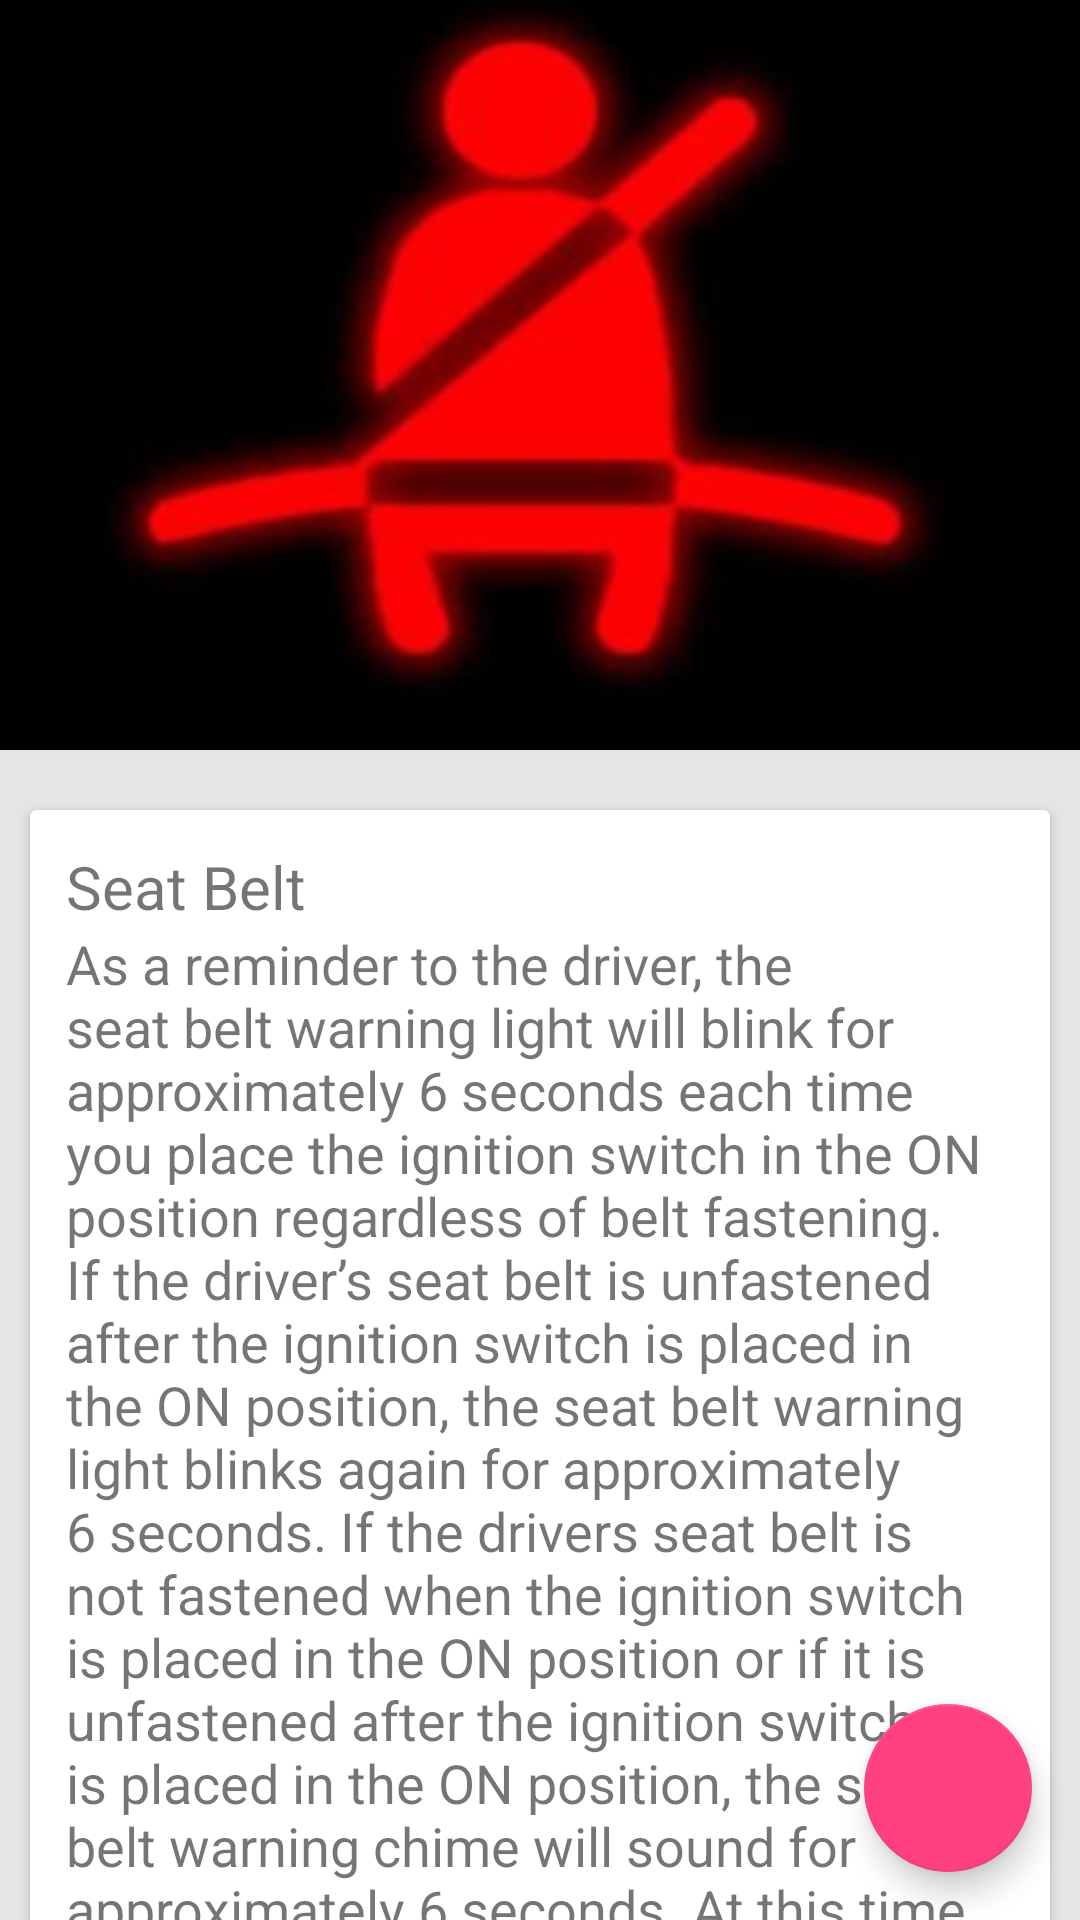

Write the Android layout XML for this screen, with the resource values it uses.
<!-- AndroidManifest.xml: application theme AppTheme -->
<!-- res/layout/activity_seatbelt.xml -->
<android.support.design.widget.CoordinatorLayout xmlns:android="http://schemas.android.com/apk/res/android"
    xmlns:app="http://schemas.android.com/apk/res-auto"
    android:layout_width="match_parent"
    android:layout_height="match_parent">

    <android.support.design.widget.AppBarLayout
        android:layout_width="match_parent"
        android:layout_height="250dp"
        android:theme="@style/ThemeOverlay.AppCompat.Dark.ActionBar">

        <android.support.design.widget.CollapsingToolbarLayout
            android:id="@+id/collapsing_toolbar"
            android:layout_width="match_parent"
            android:layout_height="match_parent"
            app:contentScrim="?attr/colorPrimary"
            app:layout_scrollFlags="scroll|exitUntilCollapsed">

            <ImageView
                android:layout_width="match_parent"
                android:layout_height="match_parent"
                android:scaleType="centerCrop"
                android:fitsSystemWindows="true"
                android:background="@drawable/seat"
                android:id="@+id/profile_id"
                app:layout_collapseMode="parallax" />

            <android.support.v7.widget.Toolbar
                android:id="@+id/toolbar"
                android:layout_width="match_parent"
                android:layout_height="?attr/actionBarSize"
                app:layout_collapseMode="pin" />

        </android.support.design.widget.CollapsingToolbarLayout>

    </android.support.design.widget.AppBarLayout>



    <android.support.v4.widget.NestedScrollView
        android:layout_width="match_parent"
        android:layout_height="match_parent"
        android:background="#ffe5e5e5"
        app:layout_behavior="@string/appbar_scrolling_view_behavior">

        <LinearLayout
            android:layout_width="match_parent"
            android:layout_height="match_parent"
            android:orientation="vertical"
            android:paddingTop="10dp">

            <include layout="@layout/card_seat" />

            <include layout="@layout/noteseat" />


        </LinearLayout>


    </android.support.v4.widget.NestedScrollView>
    <android.support.design.widget.FloatingActionButton
        android:id="@+id/fab10"
        android:layout_width="wrap_content"
        android:layout_height="wrap_content"
        android:layout_gravity="end|bottom"
        android:src="@drawable/ic_my_icon"
        android:layout_margin="16dp" />

</android.support.design.widget.CoordinatorLayout>
<!-- res/layout/card_seat.xml (included above) -->
<?xml version="1.0" encoding="utf-8"?>
<android.support.v7.widget.CardView xmlns:android="http://schemas.android.com/apk/res/android"
    android:layout_width="match_parent"
    android:layout_height="wrap_content"
    android:layout_margin="10dp"

    >
    <LinearLayout
        android:layout_width="match_parent"
        android:layout_height="wrap_content"
        android:orientation="vertical"
        android:padding="12dp">

        <TextView
            android:layout_width="match_parent"
            android:layout_height="wrap_content"
            android:text="Seat Belt"
            android:textSize="20sp"/>

        <TextView
            android:layout_width="match_parent"
            android:layout_height="wrap_content"
            android:text="@string/seatbelt"
            android:textSize="18sp"/>

    </LinearLayout>

</android.support.v7.widget.CardView>
<!-- res/layout/noteseat.xml (included above) -->
<?xml version="1.0" encoding="utf-8"?>
<android.support.v7.widget.CardView xmlns:android="http://schemas.android.com/apk/res/android"
    android:layout_width="match_parent"
    android:layout_height="wrap_content"
    android:layout_margin="10dp"

    >
    <LinearLayout
        android:layout_width="match_parent"
        android:layout_height="wrap_content"
        android:orientation="vertical"
        android:padding="12dp">

        <TextView
            android:layout_width="match_parent"
            android:layout_height="wrap_content"
            android:text="Note"
            android:textSize="20sp"/>

        <TextView
            android:layout_width="match_parent"
            android:layout_height="wrap_content"
            android:text="@string/noteseat"
            android:textStyle="bold"
            android:textSize="18sp"/>

    </LinearLayout>

</android.support.v7.widget.CardView>
<!-- resources referenced by this layout -->
<resources>
  <!-- drawable seat: png bitmap (drawable, 129132 bytes) -->
  <string name="noteseat">•	Never wear the shoulder belt under your arm or behind your back. An improperly positioned shoulder belt can cause serious injuries in a crash. The shoulder belt should be positioned midway over your shoulder across your collarbone.
  •	Avoid wearing twisted seat belts. A twisted seat belt will not protect you properly in an accident. Be sure the belt webbing is straight and not twisted.
  •	Be careful not to damage the belt webbing or hardware. If the belt webbing or hardware is damaged, replace it.
  </string>
  <string name="seatbelt">As a reminder to the driver, the seat belt warning light will blink for approximately 6 seconds each time you place the ignition switch in the ON position regardless of belt fastening. If the driver’s seat belt is unfastened after the ignition switch is placed in the ON position, the seat belt warning light blinks again for approximately 6 seconds. If the drivers seat belt is not fastened when the ignition switch is placed in the ON position or if it is unfastened after the ignition switch is placed in the ON position, the seat belt warning chime will sound for approximately 6 seconds. At this time, if the seat belt is fastened, the chime will stop at once</string>
  <style name="AppTheme" parent="Theme.AppCompat.Light.NoActionBar">
          
          <item name="colorPrimary">@color/colorPrimary</item>
          <item name="colorPrimaryDark">@color/colorPrimaryDark</item>
          <item name="colorAccent">@color/colorAccent</item>
      </style>
  <color name="colorPrimary">#2E7D32</color>
  <color name="colorPrimaryDark">#1B5E20</color>
  <color name="colorAccent">#FF4081</color>
</resources>
